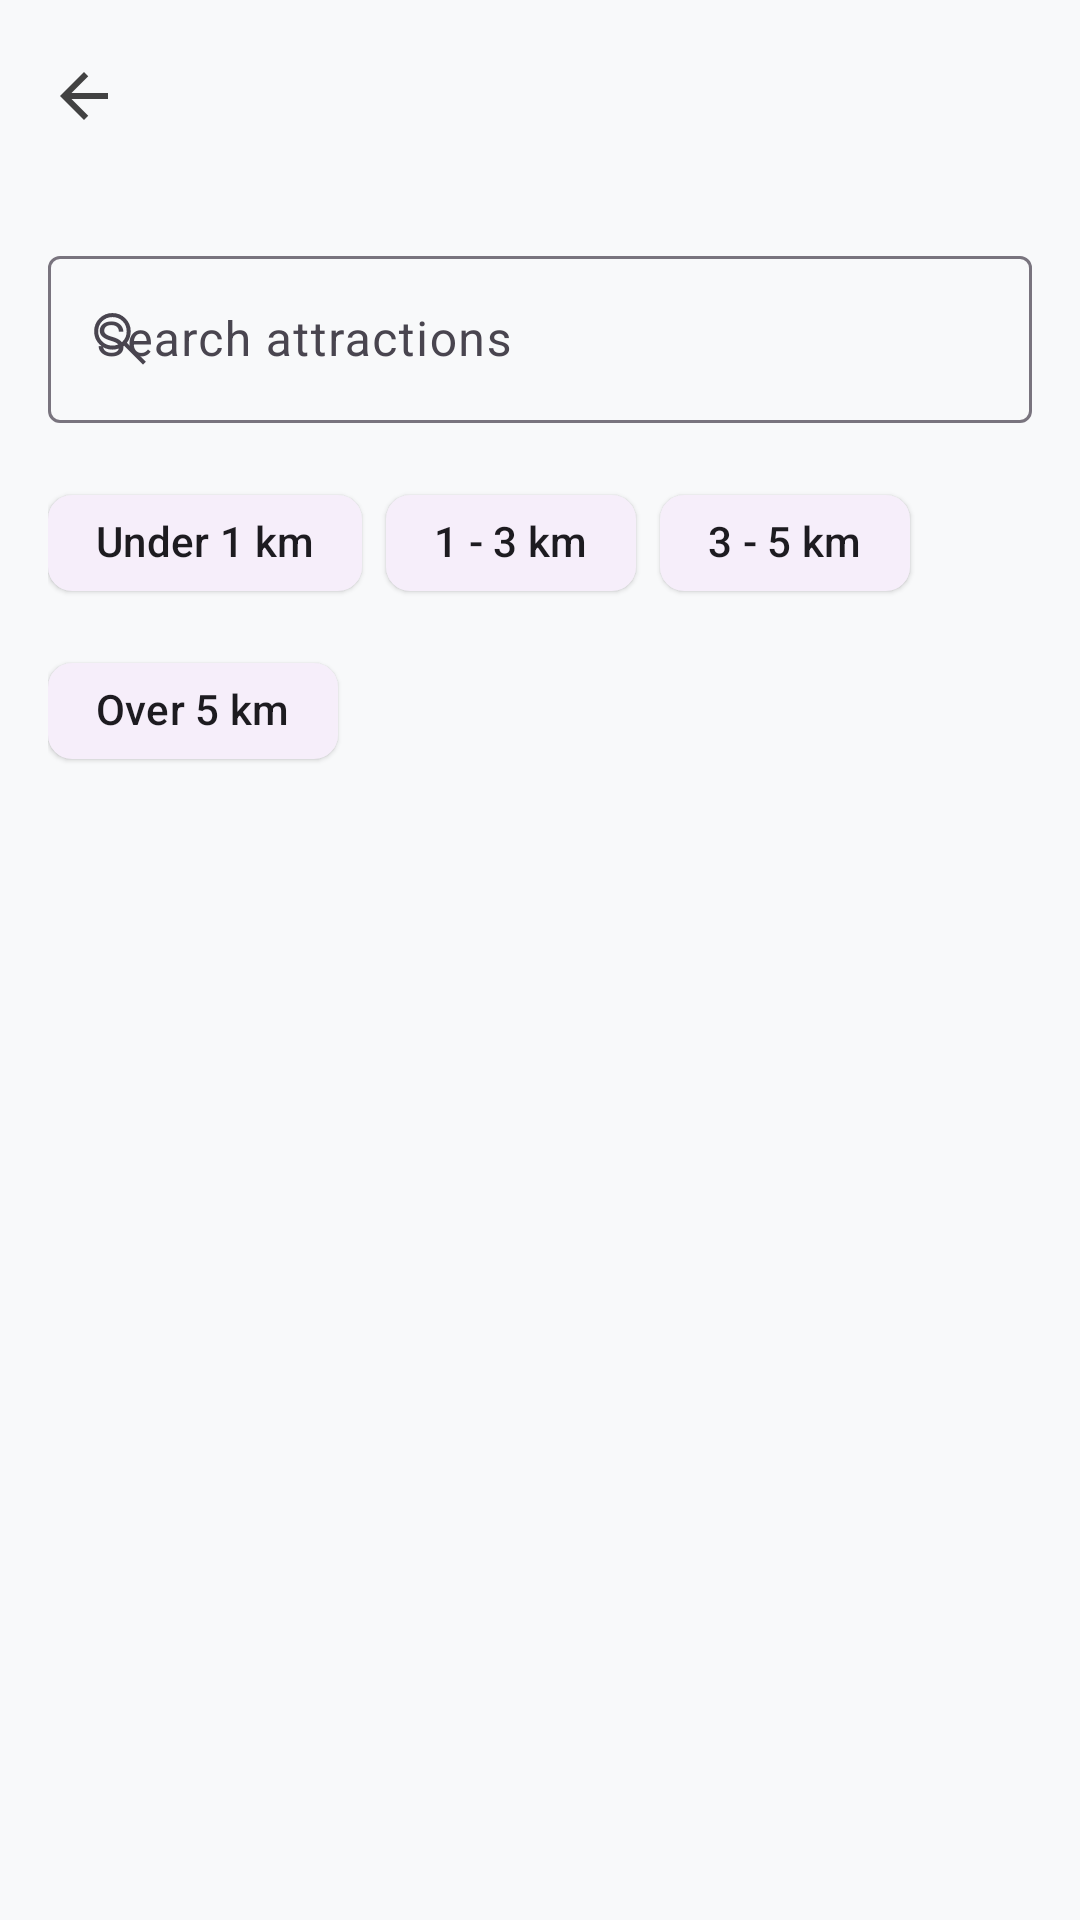

The Android layout XML behind this screen, and the referenced resources:
<!-- AndroidManifest.xml: application theme Theme.LuxeVista -->
<!-- res/layout/fragment_attractions.xml -->
<?xml version="1.0" encoding="utf-8"?>
<LinearLayout xmlns:android="http://schemas.android.com/apk/res/android"
    xmlns:app="http://schemas.android.com/apk/res-auto"
    xmlns:tools="http://schemas.android.com/tools"
    android:layout_width="match_parent"
    android:layout_height="match_parent"
    android:orientation="vertical"
    android:background="#F8F9FA">

    <com.google.android.material.appbar.MaterialToolbar
        android:id="@+id/toolbar"
        android:layout_width="match_parent"
        android:layout_height="wrap_content"
        android:backgroundTint="#FFFFFF"
        app:navigationIcon="@drawable/ic_arrow_back"
        app:titleTextColor="#1A1A1A" />

    <com.google.android.material.textfield.TextInputLayout
        android:layout_width="match_parent"
        android:layout_height="wrap_content"
        android:layout_margin="16dp"
        app:startIconDrawable="@drawable/ic_search">

        <com.google.android.material.textfield.TextInputEditText
            android:id="@+id/etSearch"
            android:layout_width="match_parent"
            android:layout_height="wrap_content"
            android:hint="Search attractions" />
    </com.google.android.material.textfield.TextInputLayout>

    <com.google.android.material.chip.ChipGroup
        android:id="@+id/chipGroupDistance"
        android:layout_width="match_parent"
        android:layout_height="wrap_content"
        android:layout_marginHorizontal="16dp"
        android:layout_marginBottom="8dp"
        app:singleSelection="true"
        app:selectionRequired="false">

        <com.google.android.material.chip.Chip
            android:id="@+id/chipUnder1"
            style="@style/Widget.Material3.Chip.Assist.Elevated"
            android:layout_width="wrap_content"
            android:layout_height="wrap_content"
            android:text="Under 1 km"
            android:checkable="true" />

        <com.google.android.material.chip.Chip
            android:id="@+id/chip1to3"
            style="@style/Widget.Material3.Chip.Assist.Elevated"
            android:layout_width="wrap_content"
            android:layout_height="wrap_content"
            android:text="1 - 3 km"
            android:checkable="true" />

        <com.google.android.material.chip.Chip
            android:id="@+id/chip3to5"
            style="@style/Widget.Material3.Chip.Assist.Elevated"
            android:layout_width="wrap_content"
            android:layout_height="wrap_content"
            android:text="3 - 5 km"
            android:checkable="true" />

        <com.google.android.material.chip.Chip
            android:id="@+id/chipOver5"
            style="@style/Widget.Material3.Chip.Assist.Elevated"
            android:layout_width="wrap_content"
            android:layout_height="wrap_content"
            android:text="Over 5 km"
            android:checkable="true" />
    </com.google.android.material.chip.ChipGroup>

    <FrameLayout
        android:id="@+id/loadingOverlay"
        android:layout_width="match_parent"
        android:layout_height="0dp"
        android:layout_weight="1"
        android:visibility="gone">

        <com.google.android.material.progressindicator.CircularProgressIndicator
            android:layout_width="wrap_content"
            android:layout_height="wrap_content"
            android:layout_gravity="center"
            android:indeterminate="true" />
    </FrameLayout>

    <TextView
        android:id="@+id/tvEmptyState"
        android:layout_width="match_parent"
        android:layout_height="wrap_content"
        android:text="No attractions found"
        android:textAlignment="center"
        android:textColor="#666666"
        android:padding="16dp"
        android:visibility="gone" />

    <androidx.recyclerview.widget.RecyclerView
        android:id="@+id/recyclerAttractionsGrid"
        android:layout_width="match_parent"
        android:layout_height="0dp"
        android:layout_weight="1"
        android:padding="8dp"
        android:clipToPadding="false"
        tools:listitem="@layout/item_attraction_grid" />

</LinearLayout>
<!-- res/layout/item_attraction_grid.xml (included above) -->
<?xml version="1.0" encoding="utf-8"?>
<com.google.android.material.card.MaterialCardView xmlns:android="http://schemas.android.com/apk/res/android"
    xmlns:app="http://schemas.android.com/apk/res-auto"
    xmlns:tools="http://schemas.android.com/tools"
    android:layout_width="match_parent"
    android:layout_height="wrap_content"
    android:layout_margin="8dp"
    app:cardCornerRadius="16dp"
    app:cardElevation="3dp"
    app:strokeWidth="0dp"
    android:foreground="?attr/selectableItemBackground">

    <LinearLayout
        android:layout_width="match_parent"
        android:layout_height="wrap_content"
        android:orientation="vertical">

        <ImageView
            android:id="@+id/ivImage"
            android:layout_width="match_parent"
            android:layout_height="140dp"
            android:scaleType="centerCrop"
            android:src="@drawable/ic_image_placeholder"
            tools:src="@tools:sample/backgrounds/scenic" />

        <LinearLayout
            android:layout_width="match_parent"
            android:layout_height="wrap_content"
            android:orientation="vertical"
            android:padding="12dp">

            <TextView
                android:id="@+id/tvName"
                android:layout_width="match_parent"
                android:layout_height="wrap_content"
                android:text="Attraction name"
                android:textColor="#1A1A1A"
                android:textSize="14sp"
                android:fontFamily="@font/poppins_bold"
                android:maxLines="2"
                android:ellipsize="end" />

            <TextView
                android:id="@+id/tvDistance"
                android:layout_width="wrap_content"
                android:layout_height="wrap_content"
                android:text="1.2 km away"
                android:textColor="#666666"
                android:textSize="12sp"
                android:fontFamily="@font/poppins_regular"
                android:layout_marginTop="4dp" />
        </LinearLayout>
    </LinearLayout>

</com.google.android.material.card.MaterialCardView>
<!-- resources referenced by this layout -->
<resources>
  <!-- drawable ic_arrow_back (drawable) -->
  <?xml version="1.0" encoding="utf-8"?>
  <vector xmlns:android="http://schemas.android.com/apk/res/android"
      android:width="24dp"
      android:height="24dp"
      android:viewportWidth="24"
      android:viewportHeight="24">
      <path
          android:fillColor="#424242"
          android:pathData="M20,11H7.83l5.59,-5.59L12,4l-8,8 8,8 1.41,-1.41L7.83,13H20v-2z" />
  </vector>
  <!-- drawable ic_image_placeholder (drawable) -->
  <?xml version="1.0" encoding="utf-8"?>
  <vector xmlns:android="http://schemas.android.com/apk/res/android"
      android:width="24dp"
      android:height="24dp"
      android:viewportWidth="24"
      android:viewportHeight="24"
      android:tint="#CCCCCC">
      
      <path
          android:fillColor="@android:color/white"
          android:pathData="M21,19V5c0,-1.1 -0.9,-2 -2,-2H5c-1.1,0 -2,0.9 -2,2v14c0,1.1 0.9,2 2,2h14c1.1,0 2,-0.9 2,-2zM8.5,13.5l2.5,3.01L14.5,12l4.5,6H5l3.5,-4.5z"/>
      
  </vector>
  <!-- drawable ic_search (drawable) -->
  <vector xmlns:android="http://schemas.android.com/apk/res/android"
      android:width="24dp"
      android:height="24dp"
      android:viewportWidth="960"
      android:viewportHeight="960">
    <path
        android:pathData="M787,822 L535,570q-30,25 -73.5,38.5T379,622q-102.23,0 -173.12,-70.84 -70.88,-70.83 -70.88,-173Q135,276 205.84,205q70.83,-71 173,-71Q481,134 552,204.88q71,70.89 71,173.12 0,42 -13.5,83T572,531l253,253 -38,38ZM379,568q81,0 135.5,-54.5T569,378q0,-81 -54.5,-135.5T379,188q-81,0 -135.5,54.5T189,378q0,81 54.5,135.5T379,568Z"
        android:fillColor="#ffffff"/>
  </vector>
  <style name="Theme.LuxeVista" parent="Base.Theme.LuxeVista" />
  <style name="Base.Theme.LuxeVista" parent="Theme.Material3.DayNight.NoActionBar">
          
          
      </style>
</resources>
